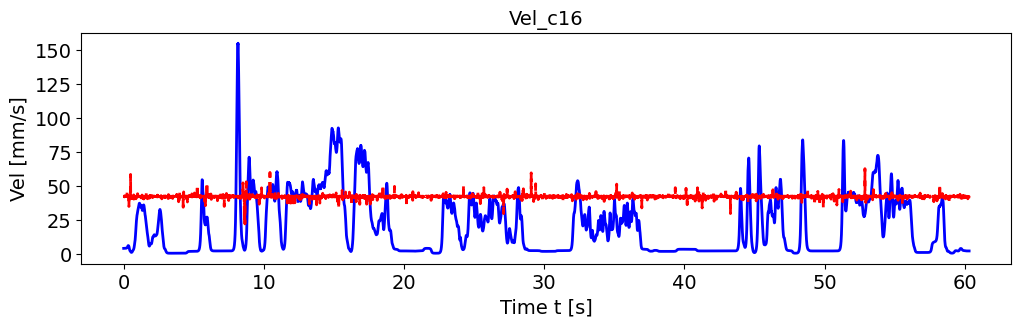

Data behind this chart, as committed beside it:
, pred_vel, pred_vel_x, pred_vel_y, label_vel, label_vel_x, label_vel_y
0, 42.16, -1.603, -14.15, 3.885, -0.6148, 3.546
1, 42.21, -1.595, -14.2, 3.887, -0.611, 3.586
2, 42.21, -1.612, -14.15, 3.888, -0.6018, 3.619
3, 42.27, -1.563, -14.13, 3.889, -0.5871, 3.646
4, 42.23, -1.588, -14.2, 3.889, -0.5663, 3.667
5, 42.41, -1.559, -14.22, 3.889, -0.5388, 3.684
6, 41.8, -1.533, -13.82, 3.887, -0.5038, 3.696
7, 42.4, -1.959, -12.48, 3.886, -0.4603, 3.704
8, 42.31, -1.567, -13.8, 3.883, -0.407, 3.708
9, 42.14, -1.512, -14.03, 3.88, -0.3422, 3.709
10, 42.27, -1.591, -14.23, 3.878, -0.2877, 3.706
11, 42.39, -1.609, -14.03, 3.878, -0.2418, 3.699
12, 42.15, -1.466, -14.01, 3.879, -0.2031, 3.688
13, 42.23, -1.587, -14.18, 3.881, -0.1706, 3.673
14, 42.22, -1.603, -14.08, 3.885, -0.1431, 3.654
15, 42.18, -1.678, -14.01, 3.891, -0.12, 3.629
16, 42.22, -1.574, -14.19, 3.899, -0.1004, 3.598
17, 42.35, -1.59, -14.18, 3.909, -0.08391, 3.561
18, 42.21, -1.05, -14.29, 3.921, -0.0699, 3.515
19, 42.36, -1.502, -14.25, 3.936, -0.05799, 3.46
20, 42.23, -1.598, -14.21, 3.954, -0.04781, 3.393
21, 42.23, -1.577, -14.23, 3.975, -0.03907, 3.314
22, 42.3, -1.578, -14.15, 4.002, -0.0315, 3.219
23, 42.19, -1.598, -14.09, 4.033, -0.02488, 3.106
24, 42.14, -1.533, -13.87, 4.07, -0.019, 2.971
25, 42.03, -1.697, -13.73, 4.115, -0.01369, 2.81
26, 42.46, -1.567, -14.2, 4.168, -0.008797, 2.619
27, 42.38, -1.582, -14.2, 4.232, -0.004164, 2.392
28, 42.26, -1.427, -13.99, 4.307, 0.0003434, 2.121
29, 45.02, -0.555, -16.14, 4.397, 0.004861, 1.799
30, 42.22, -1.593, -14.25, 4.504, 0.009525, 1.417
31, 42.27, -1.574, -14.2, 4.631, 0.01447, 0.9617
32, 43.02, -1.274, -15.26, 4.782, 0.01986, 0.4206
33, 42.27, -1.642, -14.04, 4.962, 0.02584, -0.2228
34, 42.14, -1.621, -14.03, 5.175, 0.03259, -0.9877
35, 42.37, -1.548, -14.18, 5.429, 0.04033, -1.897
36, 42.02, -1.663, -14.05, 5.626, 0.04927, -2.643
37, 42.01, -1.574, -13.94, 5.77, 0.05969, -3.247
38, 42.21, -1.569, -14.01, 5.866, 0.0719, -3.727
39, 42.19, -1.578, -13.7, 5.918, 0.08627, -4.099
40, 42.02, -1.531, -14.19, 5.926, 0.1032, -4.373
41, 41.87, -1.71, -13.62, 5.891, 0.1233, -4.557
42, 42.25, -1.579, -13.9, 5.812, 0.147, -4.657
43, 41.82, -1.515, -14.2, 5.687, 0.1752, -4.676
44, 42.22, -1.534, -11.5, 5.511, 0.2086, -4.614
45, 34.75, -2.781, -12.62, 5.28, 0.2483, -4.47
46, 42.41, -1.519, -14.21, 4.951, 0.2954, -4.203
47, 42.21, -1.563, -14.01, 4.514, 0.3514, -3.806
48, 42.47, -1.561, -13.9, 3.956, 0.4179, -3.267
49, 43.02, -2.487, -12.24, 3.488, 0.4708, -2.817
50, 42.41, -1.543, -14.21, 3.098, 0.5115, -2.442
51, 42.26, -1.543, -14.23, 2.773, 0.5414, -2.132
52, 42.17, -1.589, -14.09, 2.503, 0.5612, -1.876
53, 42.21, -1.634, -14.08, 2.28, 0.5717, -1.668
54, 42.3, -1.565, -14.17, 2.099, 0.5731, -1.501
55, 42.26, -1.579, -14.19, 1.952, 0.5655, -1.37
56, 42.26, -1.459, -14.91, 1.837, 0.5486, -1.272
57, 42.06, -1.561, -13.95, 1.717, 0.5219, -1.158
58, 42.3, -1.634, -14.17, 1.59, 0.4847, -1.027
59, 58.36, -3.949, -34.38, 1.452, 0.4358, -0.8726
... 7,171 more rows
